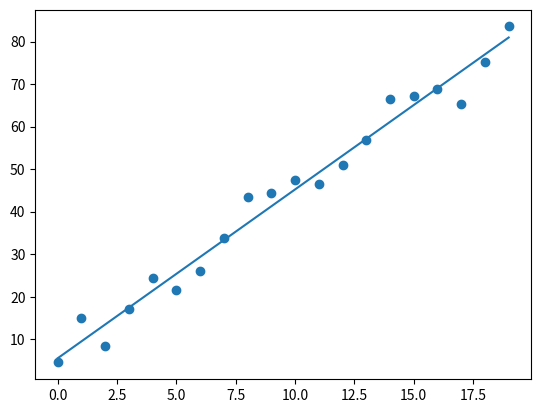

The matplotlib source for this figure:
import random
import matplotlib.pyplot as plt
import math

x = [i for i in range(20)]
ra, rb = 3, 4 ##
y=[0 for i in range(20)]
for m in range(len(x)):
    y2 = random.random()
    ng = random.randint(-10, 10)
    y[m] = (m*rb + ra) + ng*y2

# h(x) = bx + a, a和b是变量
def fuResult(a,b):
    sum = 0
    for i in range(len(x)):
        tx, ty = x[i], y[i]
        sum += (b*tx+a-ty)**2
    return sum/40 ##假设m为1

def grad(a, b):
    g1, g2 = 0, 0
    for i in range(len(x)):
        tx, ty = x[i], y[i]
        g1 += b*tx+a-ty
        g2 += (b*tx+a-ty)*tx
    g1 /= 20
    g2 /= 20
    return g1, g2

def gradDescen(a,b, alpha, eps):
    #print("gradis:",ta, tb)
    while (grad(a,b)[0])**2 + (grad(a,b)[1])**2 > eps**2 : ##梯度未趋于0，做迭代
        gra = grad(a,b)
        print("grad is:", gra[0], gra[1])
        a -= alpha * gra[0]
        b -= alpha * gra[1]
        print(a,b)

    return a,b

m,n = gradDescen(4,6,0.01,0.1)

z = [m+n*x for x in range(20)]
print("y = {:.2f} + {:.2f}x is the best suitable function of the given data".format(m,n))
plt.scatter(x,y)
plt.plot(x,z)
plt.show()
